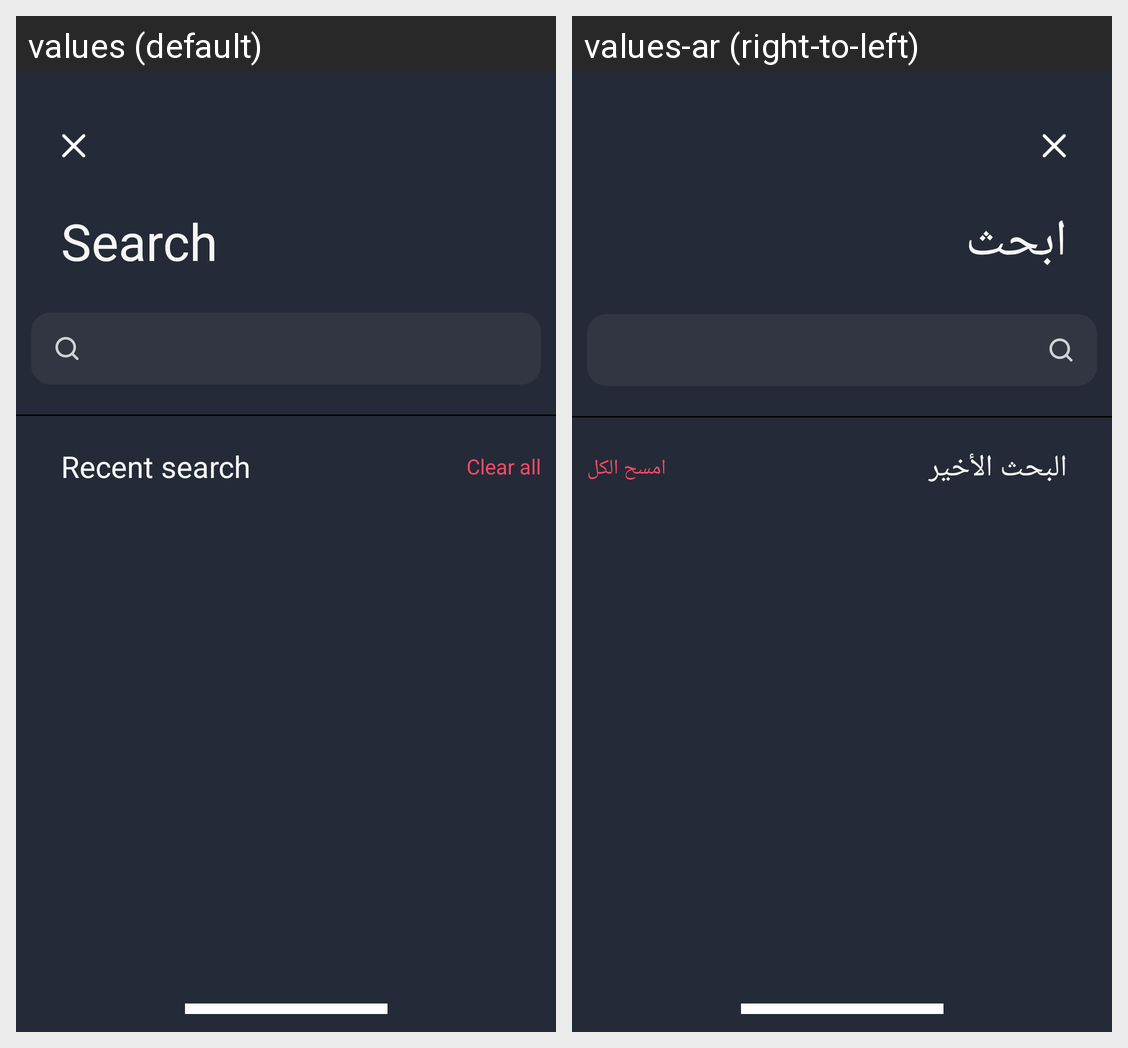

The Android screen above is rendered under two locales of the same app. Produce the string resources it draws, with the default and per-locale values.
Android screen res/layout/activity_search_actevity.xml rendered under 2 locales, left to right: values (default), values-ar (right-to-left). Device: Nexus 5 (rendered at 1080×1920; each locale shown at half size, 540×960, under a caption strip naming it); theme AppTheme.
Strings drawn on this screen, with the default value and each locale's value (text and hints the layout hard-codes, and strings that could not be matched under every locale, appear in the picture but are not listed):

serc
  values: Search
  values-ar: ابحث

recent_sea
  values: Recent search
  values-ar: البحث الأخير

clear_al
  values: Clear all
  values-ar: امسح الكل
